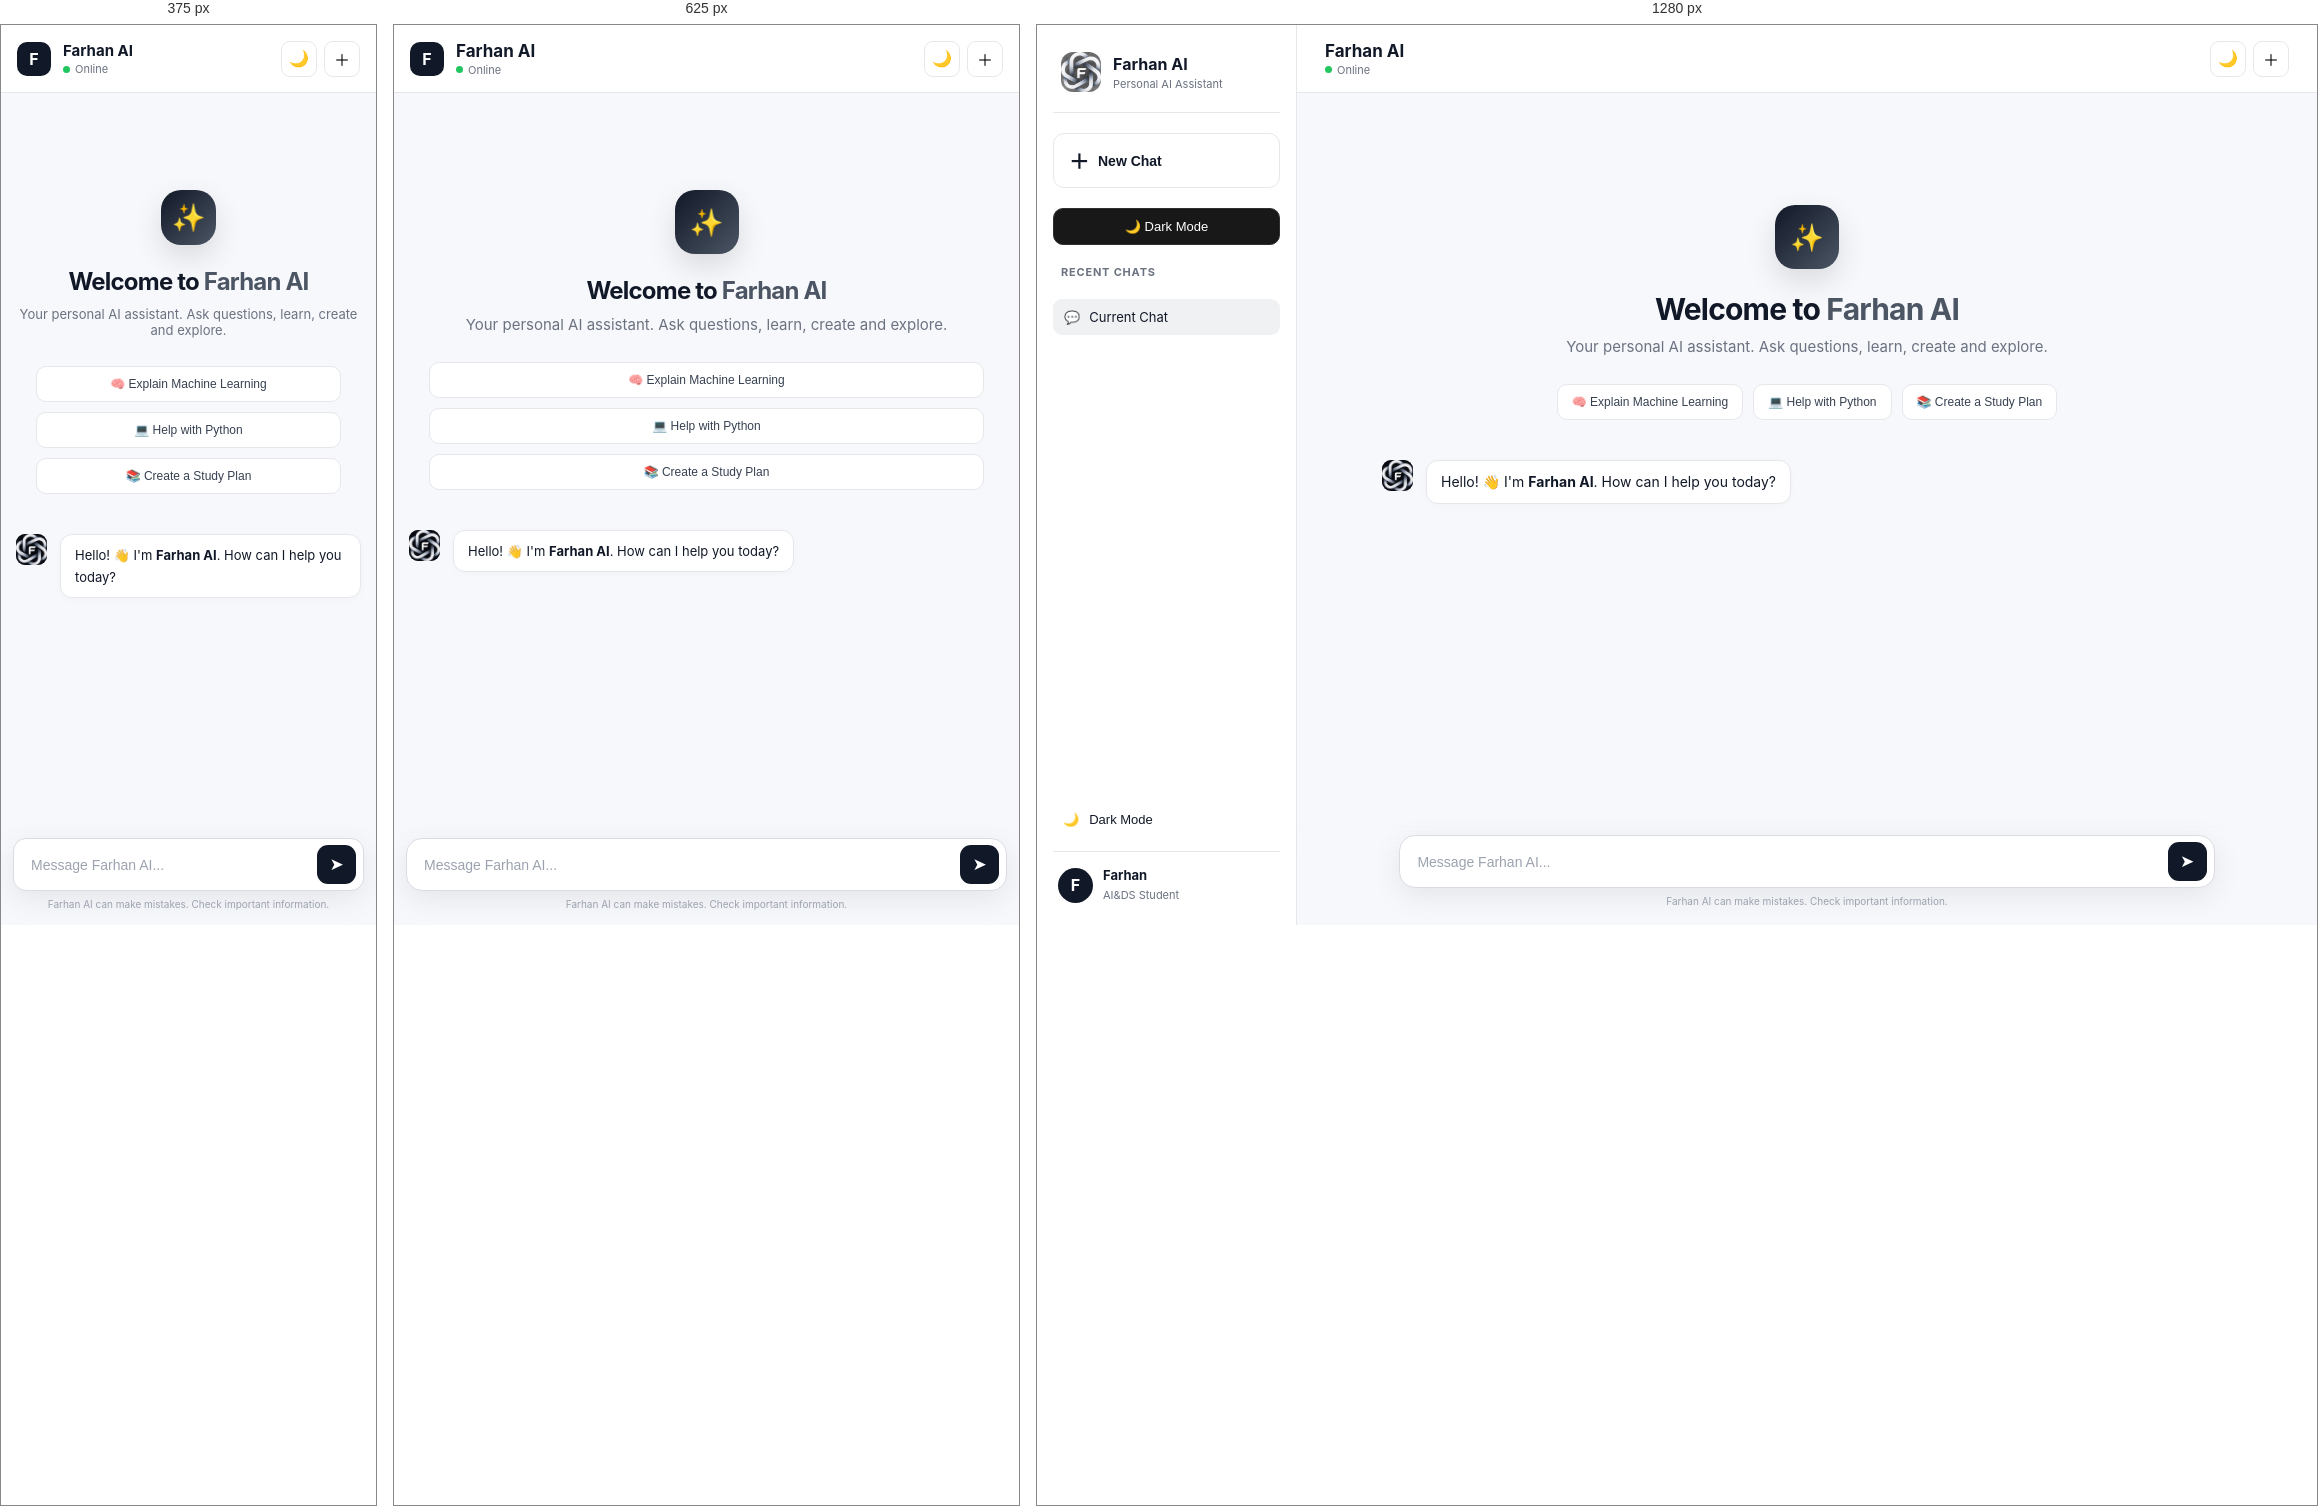
Rendered at 375 px, 625 px and 1280 px, left to right.

<!-- file: index.html -->
<!DOCTYPE html>
<html lang="en">

<head>
    <script src="https://cdn.jsdelivr.net/npm/marked/marked.min.js"></script>
    <meta charset="UTF-8">
    <meta name="viewport" content="width=device-width, initial-scale=1.0">

    <title>Farhan AI</title>

    <link rel="stylesheet" href="style.css">
</head>

<body>

<div class="app">

    <!-- SIDEBAR -->
    <aside class="sidebar">

        <div class="sidebar-top">

            <div class="sidebar-logo">
                <div class="sidebar-logo-icon">
                    <img src="logo.png" alt="Farhan AI">
                    </div>
                
        

                <div>
                    <b>Farhan AI</b>
                    <small>Personal AI Assistant</small>
                </div>
            </div>

            <button class="new-chat" onclick="clearChat()">
                <span>＋</span>
                New Chat
            </button>

            <button class="theme-btn" onclick="toggleTheme()">
                🌙 Dark Mode
                </button>

            <div class="sidebar-title">
                Recent Chats
            </div>

            <div class="chat-history" id="chatHistory">

                <div class="chat-item active">
                    <span>💬</span>
                    <span>Current Chat</span>
                </div>

            </div>

        </div>

        <div class="sidebar-bottom">

            <button class="sidebar-option" onclick="toggleTheme()">
                <span>🌙</span>
                Dark Mode
            </button>

            <div class="sidebar-profile">
                <div class="profile-avatar">F</div>

                <div>
                    <b>Farhan</b>
                    <small>AI&DS Student</small>
                </div>
            </div>

        </div>

    </aside>


    <!-- MAIN CONTENT -->
    <section class="main">

        <!-- HEADER -->
        <header class="header">

            <div class="header-left">

                <div class="mobile-logo">
                    F
                </div>

                <div>
                    <h1>Farhan AI</h1>

                    <div class="status">
                        <span class="status-dot"></span>
                        Online
                    </div>
                </div>

            </div>

            <div class="header-actions">

                <button onclick="toggleTheme()" title="Theme">
                    🌙
                </button>

                <button onclick="clearChat()" title="New Chat">
                    ＋
                </button>

            </div>

        </header>


        <!-- CHAT -->
        <main id="chatBox" class="chat-box">

            <div class="welcome">

                <div class="welcome-icon">
                    ✨
                </div>

                <h2>
                    Welcome to <span>Farhan AI</span>
                </h2>

                <p>
                    Your personal AI assistant. Ask questions, learn,
                    create and explore.
                </p>

                <div class="suggestions">

                    <button onclick="useSuggestion('Explain machine learning simply')">
                        🧠 Explain Machine Learning
                    </button>

                    <button onclick="useSuggestion('Help me write Python code')">
                        💻 Help with Python
                    </button>

                    <button onclick="useSuggestion('Give me a study plan')">
                        📚 Create a Study Plan
                    </button>

                </div>

            </div>

            <div class="ai-message">

                <div class="message-avatar">
                    <img src="logo.png" alt="Farhan AI">
                </div>

                <div class="message-content">
                    Hello! 👋 I'm <b>Farhan AI</b>. How can I help you today?
                </div>

            </div>

        </main>


        <!-- INPUT -->
        <div class="input-area">

            <div class="input-box">

                <input
                    type="text"
                    id="message"
                    placeholder="Message Farhan AI..."
                    autocomplete="off"
                    onkeydown="handleEnter(event)"
                >

                <button
                    onclick="sendMessage()"
                    class="send-button"
                    title="Send"
                >
                    ➤
                </button>

            </div>

            <p class="disclaimer">
                Farhan AI can make mistakes. Check important information.
            </p>

        </div>

    </section>

</div>


<script>

async function sendMessage() {

    const input = document.getElementById("message");
    const chatBox = document.getElementById("chatBox");

    const message = input.value.trim();

    if (message === "") {
        return;
    }

    const welcome = document.querySelector(".welcome");

    if (welcome) {
        welcome.remove();
    }
    function toggleTheme() {
    document.body.classList.toggle("light-mode");

    const button = document.querySelector(".theme-btn");

    if (document.body.classList.contains("light-mode")) {
        button.innerHTML = "☀️ Light Mode";
    } else {
        button.innerHTML = "🌙 Dark Mode";
    }
}


    // USER MESSAGE
    const userMessage = document.createElement("div");

    userMessage.className = "user-message";

    userMessage.innerText = message;

    chatBox.appendChild(userMessage);

    addChatHistory(message);

    input.value = "";


    // THINKING
    const thinking = document.createElement("div");

    thinking.className = "ai-message ai-reply";

    thinking.innerHTML = `
        <div class="message-avatar">
            <img src="logo.png" alt="Farhan AI">
            </div>
        <div class="message-content">
            <span class="thinking">Thinking...</span>
        </div>
    `;

    chatBox.appendChild(thinking);

    chatBox.scrollTop = chatBox.scrollHeight;


    try {

    const response = await fetch("/chat", {

            method: "POST",

            headers: {
                "Content-Type": "application/json"
            },

            body: JSON.stringify({
                message: message
            })

        });


        const data = await response.json();

        const reply = data.reply;


        thinking.innerHTML = `
            <div class="message-avatar">
                <img src="logo.png" alt="Farhan AI">
                </div>
            <div class="message-content">
                <span class="reply-text"></span>
            </div>
        `;


        const replyText = thinking.querySelector(".reply-text");

replyText.innerHTML = marked.parse(reply);

chatBox.scrollTop = chatBox.scrollHeight;

const copyButton =
    document.createElement("button");

copyButton.innerText = "📋 Copy";

copyButton.className = "copy-button";

copyButton.onclick = () => {

    navigator.clipboard.writeText(reply);

    copyButton.innerText = "✅ Copied";

    setTimeout(() => {
        copyButton.innerText = "📋 Copy";
    }, 1500);

};

thinking
    .querySelector(".message-content")
    .appendChild(copyButton);;

    }


    catch (error) {

        thinking.innerHTML = `
            <div class="message-avatar">F</div>
            <div class="message-content error">
                ❌ Something went wrong. Please try again.
            </div>
        `;

    }

}


/* CHAT HISTORY */

function addChatHistory(message) {

    const history =
        document.getElementById("chatHistory");

    const chatItem =
        document.createElement("div");

    chatItem.className = "chat-item";

    chatItem.innerHTML = `
        <span>💬</span>
        <span>${message.substring(0, 24)}</span>
    `;

    history.appendChild(chatItem);

}


/* NEW CHAT */

async function clearChat() {

    const clearUrl =
    (window.location.hostname === "127.0.0.1" ||
     window.location.hostname === "localhost")
        ? "http://127.0.0.1:5000/clear"
        : "/clear";

await fetch(clearUrl, {
    method: "POST"
});


    document.getElementById("chatHistory").innerHTML = `

        <div class="chat-item active">
            <span>💬</span>
            <span>Current Chat</span>
        </div>

    `;


    document.getElementById("chatBox").innerHTML = `

        <div class="welcome">

            <div class="welcome-icon">
                ✨
            </div>

            <h2>
                Welcome to <span>Farhan AI</span>
            </h2>

            <p>
                Your personal AI assistant. Ask questions,
                learn, create and explore.
            </p>

            <div class="suggestions">

                <button onclick="useSuggestion('Explain machine learning simply')">
                    🧠 Explain Machine Learning
                </button>

                <button onclick="useSuggestion('Help me write Python code')">
                    💻 Help with Python
                </button>

                <button onclick="useSuggestion('Give me a study plan')">
                    📚 Create a Study Plan
                </button>

            </div>

        </div>

        <div class="ai-message">

            <div class="message-avatar">
                F
            </div>

            <div class="message-content">
                Hello! 👋 I'm <b>Farhan AI</b>. How can I help you today?
            </div>

        </div>

    `;

}


/* SUGGESTIONS */

function useSuggestion(text) {

    document.getElementById("message").value = text;

    sendMessage();

}


/* DARK MODE */

function toggleTheme() {

    document.body.classList.toggle("dark-mode");

}


/* ENTER */

function handleEnter(event) {

    if (
        event.key === "Enter" &&
        !event.shiftKey
    ) {

        event.preventDefault();

        sendMessage();

    }

}

</script>

</body>

</html>

/* @media block from style.css */
@media (max-width: 800px) {

    .sidebar {
        display: none;
    }

    .mobile-logo {
        width: 34px;
        height: 34px;

        display: flex;
        align-items: center;
        justify-content: center;

        background: #111827;
        color: white;

        border-radius: 10px;

        font-weight: 700;
    }

    .header {
        padding: 0 16px;
    }

    .chat-box {
        padding: 25px 15px 125px;
    }

    .input-area {
        left: 0;

        padding: 12px 12px 15px;
    }

    .welcome {
        margin-top: 8vh;
    }

    .welcome h2 {
        font-size: 24px;
    }

    .suggestions {
        flex-direction: column;
        padding: 0 20px;
    }

    .suggestions button {
        width: 100%;
    }

    .ai-message {
        font-size: 13px;
    }

    .user-message {
        max-width: 85%;
    }

}

/* @media block from style.css */
@media (max-width: 450px) {

    .welcome p {
        font-size: 13px;
    }

    .welcome-icon {
        width: 55px;
        height: 55px;
    }

    .header-left h1 {
        font-size: 15px;
    }

    .input-box {
        border-radius: 13px;
    }

}